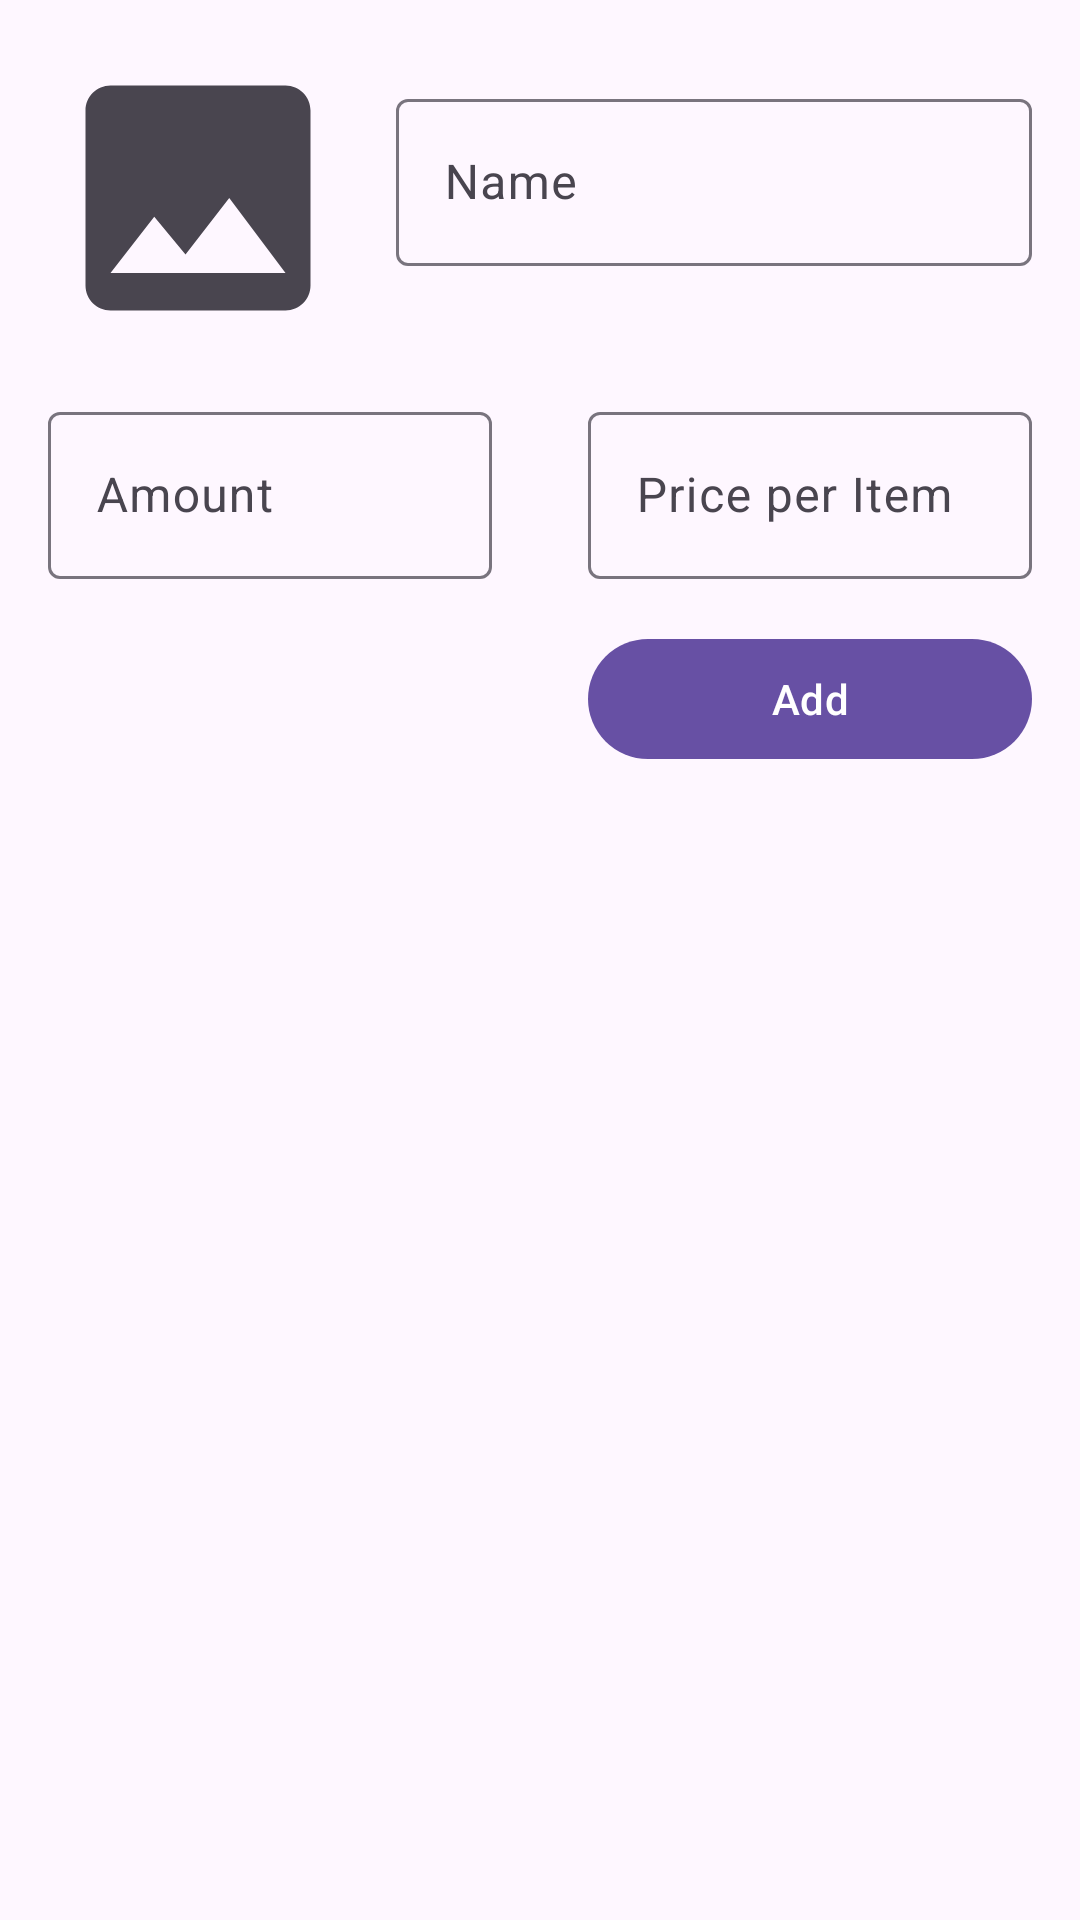

Write the Android layout XML for this screen, with the resource values it uses.
<!-- AndroidManifest.xml: application theme Theme.ShoppingListItemsWithTDD -->
<!-- res/layout/fragment_add_shopping_item.xml -->
<?xml version="1.0" encoding="utf-8"?>
<FrameLayout xmlns:android="http://schemas.android.com/apk/res/android"
    xmlns:tools="http://schemas.android.com/tools"
    android:layout_width="match_parent"
    android:layout_height="match_parent"
    xmlns:app="http://schemas.android.com/apk/res-auto"
    tools:context=".ui.AddShoppingItemFragment">

    <androidx.constraintlayout.widget.ConstraintLayout
        android:layout_width="match_parent"
        android:layout_height="match_parent">

        <ImageView
            android:id="@+id/ivShoppingImage"
            android:layout_width="100dp"
            android:layout_height="100dp"
            android:layout_margin="16dp"
            android:src="@drawable/ic_image"
            android:scaleType="centerCrop"
            app:layout_constraintStart_toStartOf="parent"
            app:layout_constraintTop_toTopOf="parent" />

        <com.google.android.material.textfield.TextInputLayout
            android:id="@+id/textInputLayout"
            android:layout_width="0dp"
            android:layout_height="wrap_content"
            android:layout_margin="16dp"
            android:hint="Name"
            app:layout_constraintBottom_toBottomOf="@+id/ivShoppingImage"
            app:layout_constraintEnd_toEndOf="parent"
            app:layout_constraintStart_toEndOf="@+id/ivShoppingImage"
            app:layout_constraintTop_toTopOf="parent">

            <com.google.android.material.textfield.TextInputEditText
                android:id="@+id/etShoppingItemName"
                android:layout_width="match_parent"
                android:layout_height="match_parent"
                android:inputType="textAutoComplete" />

        </com.google.android.material.textfield.TextInputLayout>

        <com.google.android.material.textfield.TextInputLayout
            android:id="@+id/textInputLayout3"
            android:layout_width="0dp"
            android:layout_height="wrap_content"
            android:layout_margin="16dp"
            android:hint="Amount"
            app:layout_constraintEnd_toStartOf="@+id/textInputLayout2"
            app:layout_constraintHorizontal_bias="0.5"
            app:layout_constraintStart_toStartOf="parent"
            app:layout_constraintTop_toBottomOf="@+id/ivShoppingImage">

            <com.google.android.material.textfield.TextInputEditText
                android:id="@+id/etShoppingItemAmount"
                android:layout_width="match_parent"
                android:layout_height="match_parent"
                android:inputType="number"/>

        </com.google.android.material.textfield.TextInputLayout>

        <com.google.android.material.textfield.TextInputLayout
            android:id="@+id/textInputLayout2"
            android:layout_width="0dp"
            android:layout_height="wrap_content"
            android:layout_margin="16dp"
            android:hint="Price per Item"
            app:layout_constraintEnd_toEndOf="parent"
            app:layout_constraintHorizontal_bias="0.5"
            app:layout_constraintStart_toEndOf="@+id/textInputLayout3"
            app:layout_constraintTop_toBottomOf="@+id/ivShoppingImage">

            <com.google.android.material.textfield.TextInputEditText
                android:id="@+id/etShoppingItemPrice"
                android:layout_width="match_parent"
                android:layout_height="match_parent"
                android:inputType="numberDecimal" />

        </com.google.android.material.textfield.TextInputLayout>

        <com.google.android.material.button.MaterialButton
            android:id="@+id/btnAddShoppingItem"
            android:layout_width="0dp"
            android:layout_height="wrap_content"
            android:layout_marginTop="16dp"
            android:layout_marginRight="16dp"
            android:text="Add"
            app:layout_constraintEnd_toEndOf="parent"
            app:layout_constraintStart_toStartOf="@+id/textInputLayout2"
            app:layout_constraintTop_toBottomOf="@+id/textInputLayout2" />

    </androidx.constraintlayout.widget.ConstraintLayout>

</FrameLayout>
<!-- resources referenced by this layout -->
<resources>
  <!-- drawable ic_image (drawable) -->
  <vector xmlns:android="http://schemas.android.com/apk/res/android"
      android:width="24dp"
      android:height="24dp"
      android:viewportWidth="24"
      android:viewportHeight="24"
      android:tint="?attr/colorControlNormal">
      <path
          android:fillColor="@android:color/white"
          android:pathData="M21,19V5c0,-1.1 -0.9,-2 -2,-2H5c-1.1,0 -2,0.9 -2,2v14c0,1.1 0.9,2 2,2h14c1.1,0 2,-0.9 2,-2zM8.5,13.5l2.5,3.01L14.5,12l4.5,6H5l3.5,-4.5z"/>
  </vector>
  <style name="Theme.ShoppingListItemsWithTDD" parent="Base.Theme.ShoppingListItemsWithTDD" />
  <style name="Base.Theme.ShoppingListItemsWithTDD" parent="Theme.Material3.DayNight.NoActionBar">
          
          
      </style>
</resources>
